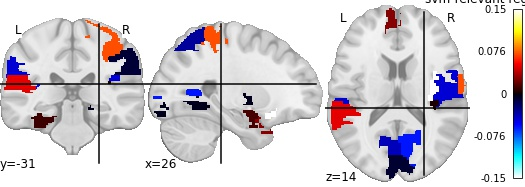

The file beside this chart, header and first rows:
, region, feat_importance
0, Frontal_Inf_Oper_L, -0.04645
1, Supp_Motor_Area_L, -0.05383
2, Supp_Motor_Area_R, 0.02778
3, Frontal_Sup_Medial_R, 0.153
4, Cingulum_Ant_L, 0.01373
5, Calcarine_L, -0.04042
6, Calcarine_R, -0.06009
7, Cuneus_L, -0.00847
8, Cuneus_R, -0.009152
9, Lingual_L, -0.02937
10, Lingual_R, -0.004693
11, Occipital_Sup_L, 0.01188
12, Fusiform_R, 0.07393
13, Parietal_Sup_L, -0.03331
14, Parietal_Inf_L, -0.04575
15, SupraMarginal_R, -0.009915
16, Angular_L, -0.007854
17, Putamen_R, -0.004079
18, Thalamus_L, -0.05793
19, Heschl_R, 0.004179
20, Temporal_Sup_L, 0.04931
21, Temporal_Sup_R, 0.02781
22, Temporal_Mid_L, 0.0791
